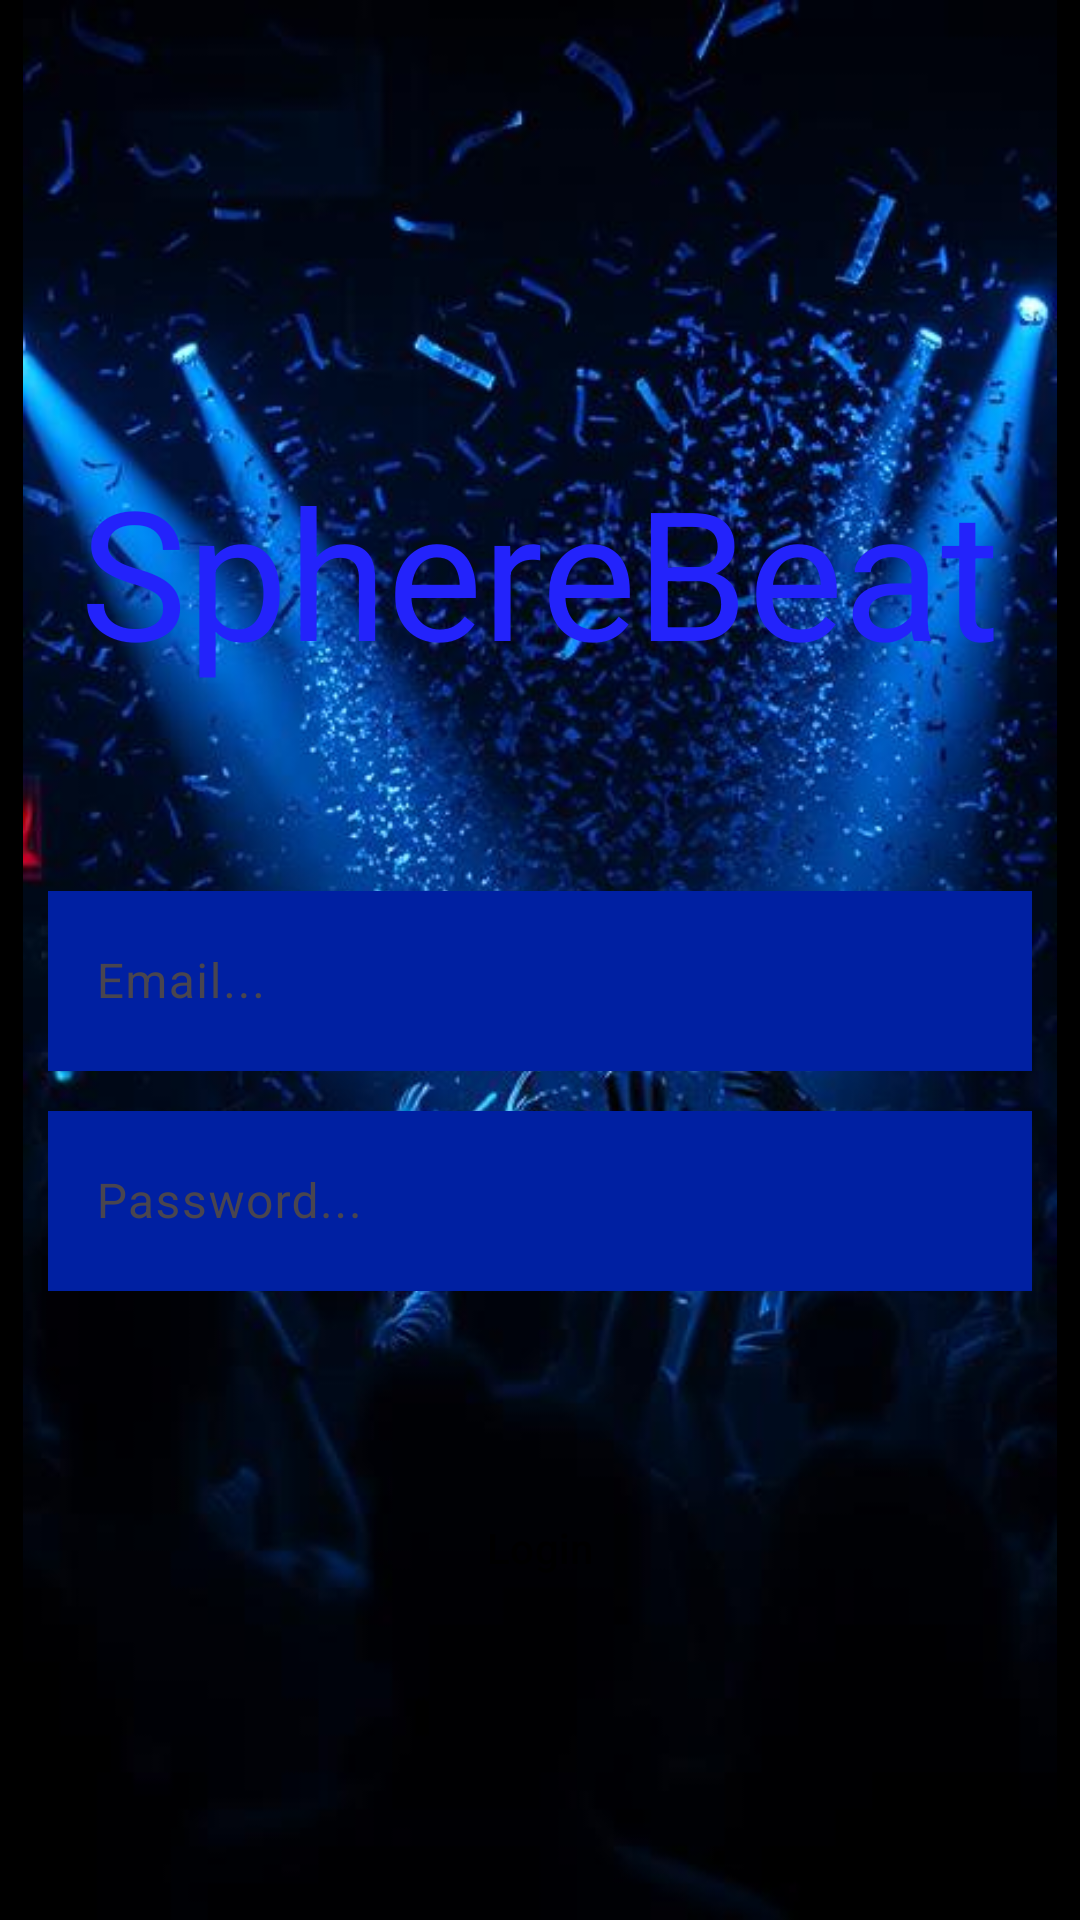

Reconstruct the res/layout file that produces this screen, plus the resources it refers to.
<!-- AndroidManifest.xml: application theme Theme.SphereBeat -->
<!-- res/layout/fragment_login.xml -->
<?xml version="1.0" encoding="utf-8"?>
<androidx.constraintlayout.widget.ConstraintLayout xmlns:android="http://schemas.android.com/apk/res/android"
    xmlns:app="http://schemas.android.com/apk/res-auto"
    xmlns:tools="http://schemas.android.com/tools"
    android:layout_width="match_parent"
    android:layout_height="match_parent"
    tools:context=".ui.LoginFragment">

    <ImageView
        android:id="@+id/BackgroundImageView"
        android:layout_width="wrap_content"
        android:layout_height="0dp"
        android:background="@color/black"
        android:src="@drawable/background"
        app:layout_constraintBottom_toBottomOf="parent"
        app:layout_constraintStart_toStartOf="parent"
        app:layout_constraintTop_toTopOf="parent" />

    <TextView
        android:id="@+id/SphereBeatTextView"
        android:layout_width="wrap_content"
        android:layout_height="wrap_content"
        android:layout_marginTop="150dp"
        android:text="SphereBeat"
        android:textColor="#2323FB"
        android:textSize="60sp"
        app:layout_constraintEnd_toEndOf="parent"
        app:layout_constraintStart_toStartOf="parent"
        app:layout_constraintTop_toTopOf="@id/BackgroundImageView" />

    <LinearLayout
        android:id="@+id/linearLayout"
        android:layout_width="0dp"
        android:layout_height="wrap_content"
        android:orientation="vertical"
        android:layout_marginStart="16dp"
        android:layout_marginEnd="16dp"
        app:layout_constraintTop_toBottomOf="@id/SphereBeatTextView"
        app:layout_constraintBottom_toTopOf="@id/loginButton"
        app:layout_constraintEnd_toEndOf="parent"
        app:layout_constraintStart_toStartOf="parent">

        <com.google.android.material.textfield.TextInputLayout
            android:id="@+id/EmailTextInputLayout"
            android:layout_width="match_parent"
            android:layout_height="wrap_content">

            <com.google.android.material.textfield.TextInputEditText
                android:id="@+id/EmailTextInput"
                android:layout_width="match_parent"
                android:layout_height="60dp"
                android:background="@color/blue"
                android:textColor="@color/white"
                android:hint="Email..." />
        </com.google.android.material.textfield.TextInputLayout>

        <com.google.android.material.textfield.TextInputLayout
            android:id="@+id/PasswordInputLayout"
            android:layout_width="match_parent"
            android:layout_height="wrap_content"
            android:layout_marginTop="8dp">

            <com.google.android.material.textfield.TextInputEditText
                android:id="@+id/PasswordTextInput"
                android:layout_width="match_parent"
                android:layout_height="60dp"
                android:background="@color/blue"
                android:textColor="@color/white"
                android:hint="Password..."
                android:inputType="textPassword" />
        </com.google.android.material.textfield.TextInputLayout>
    </LinearLayout>

    <Button
        android:id="@+id/loginButton"
        android:layout_width="0dp"
        android:layout_height="wrap_content"
        android:layout_marginStart="16dp"
        android:layout_marginEnd="16dp"
        android:layout_marginBottom="100dp"
        android:backgroundTint="@color/blue"
        android:text="Login"
        app:layout_constraintBottom_toBottomOf="parent"
        app:layout_constraintEnd_toEndOf="parent"
        app:layout_constraintStart_toStartOf="parent" />

</androidx.constraintlayout.widget.ConstraintLayout>
<!-- resources referenced by this layout -->
<resources>
  <color name="black">#FF000000</color>
  <color name="blue">#0020A2</color>
  <color name="white">#FFFFFFFF</color>
  <!-- drawable background: jpg bitmap (drawable, 384480 bytes) -->
  <style name="Theme.SphereBeat" parent="Base.Theme.SphereBeat" />
  <style name="Base.Theme.SphereBeat" parent="Theme.Material3.DayNight.NoActionBar">
          
          <item name="buttonStyle">@style/CustomButton</item>
          <item name="materialButtonStyle">@style/CustomButton</item>
      </style>
  <style name="CustomButton" parent="Widget.Material3.Button">
          <item name="backgroundTint">@color/blue</item>
          <item name="android:textColor">@color/black</item>
      </style>
</resources>
